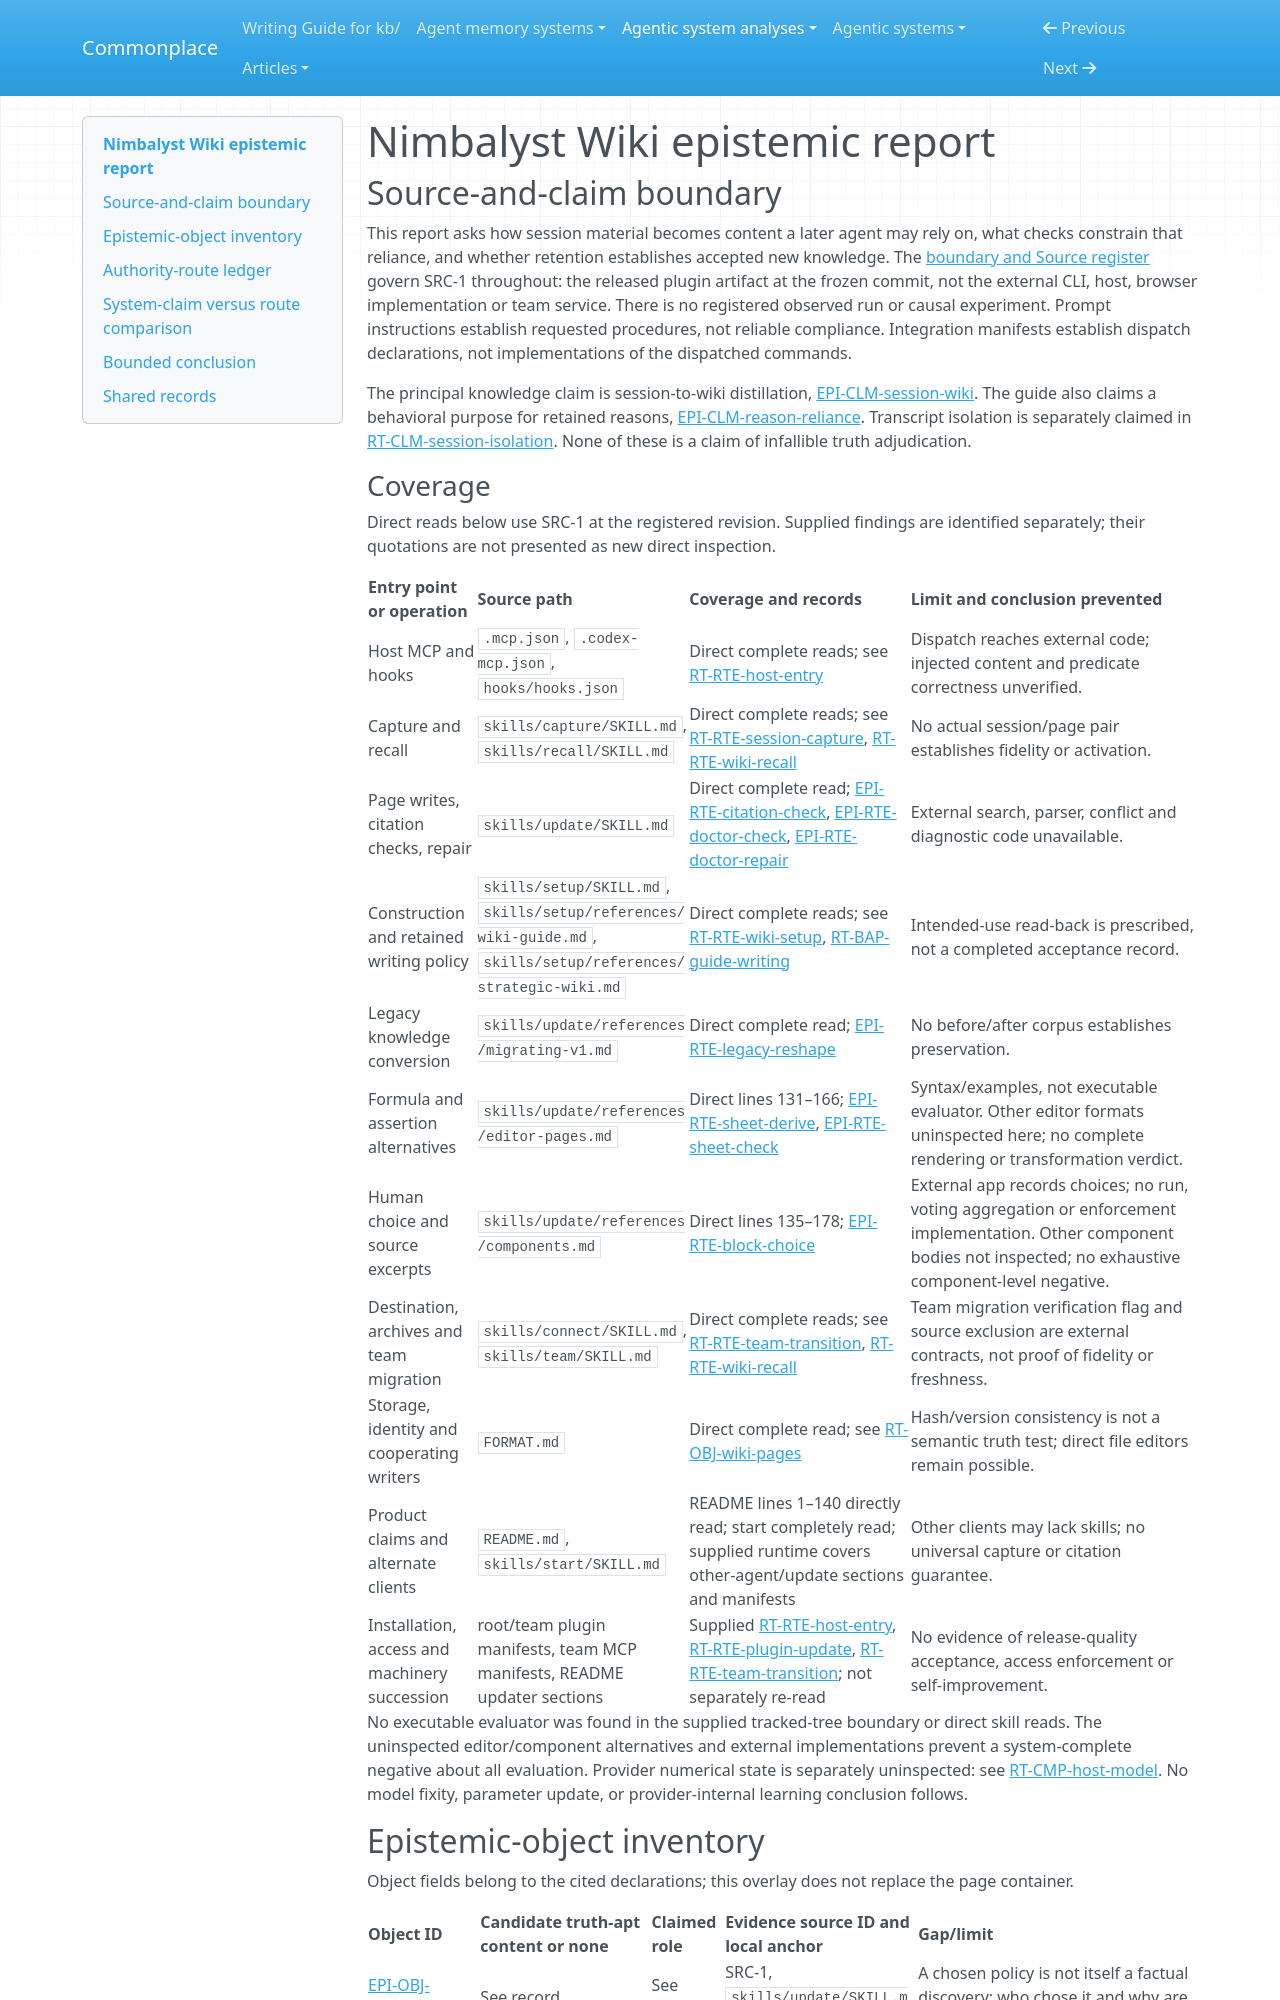

repository: zby/commonplace · page: agentic-system-analyses/retained/nimbalyst--nimbalyst-wiki/epistemic/index.html · generator: mkdocs

---
type: agentic-system-analyses/types/agentic-system-epistemic-report.md
description: "Nimbalyst Wiki epistemic routes: attributed session capture, source-backed context, structural checks and later reliance, bounded by external implementations."
run-id: AAS-2026-11-08-nimbalyst-wiki-d9ff54186a76-01
reviewed-boundary: "97c1ba1594d6e3d466a23d33c1bda084026b01b8"
---

# Nimbalyst Wiki epistemic report

## Source-and-claim boundary

This report asks how session material becomes content a later agent may rely on, what checks constrain that reliance, and whether retention establishes accepted new knowledge. The [boundary and Source register](boundary.md#source-register) govern SRC-1 throughout: the released plugin artifact at the frozen commit, not the external CLI, host, browser implementation or team service. There is no registered observed run or causal experiment. Prompt instructions establish requested procedures, not reliable compliance. Integration manifests establish dispatch declarations, not implementations of the dispatched commands.

The principal knowledge claim is session-to-wiki distillation, [EPI-CLM-session-wiki](#epi-clm-session-wiki). The guide also claims a behavioral purpose for retained reasons, [EPI-CLM-reason-reliance](#epi-clm-reason-reliance). Transcript isolation is separately claimed in [RT-CLM-session-isolation](runtime.md#rt-clm-session-isolation). None of these is a claim of infallible truth adjudication.
